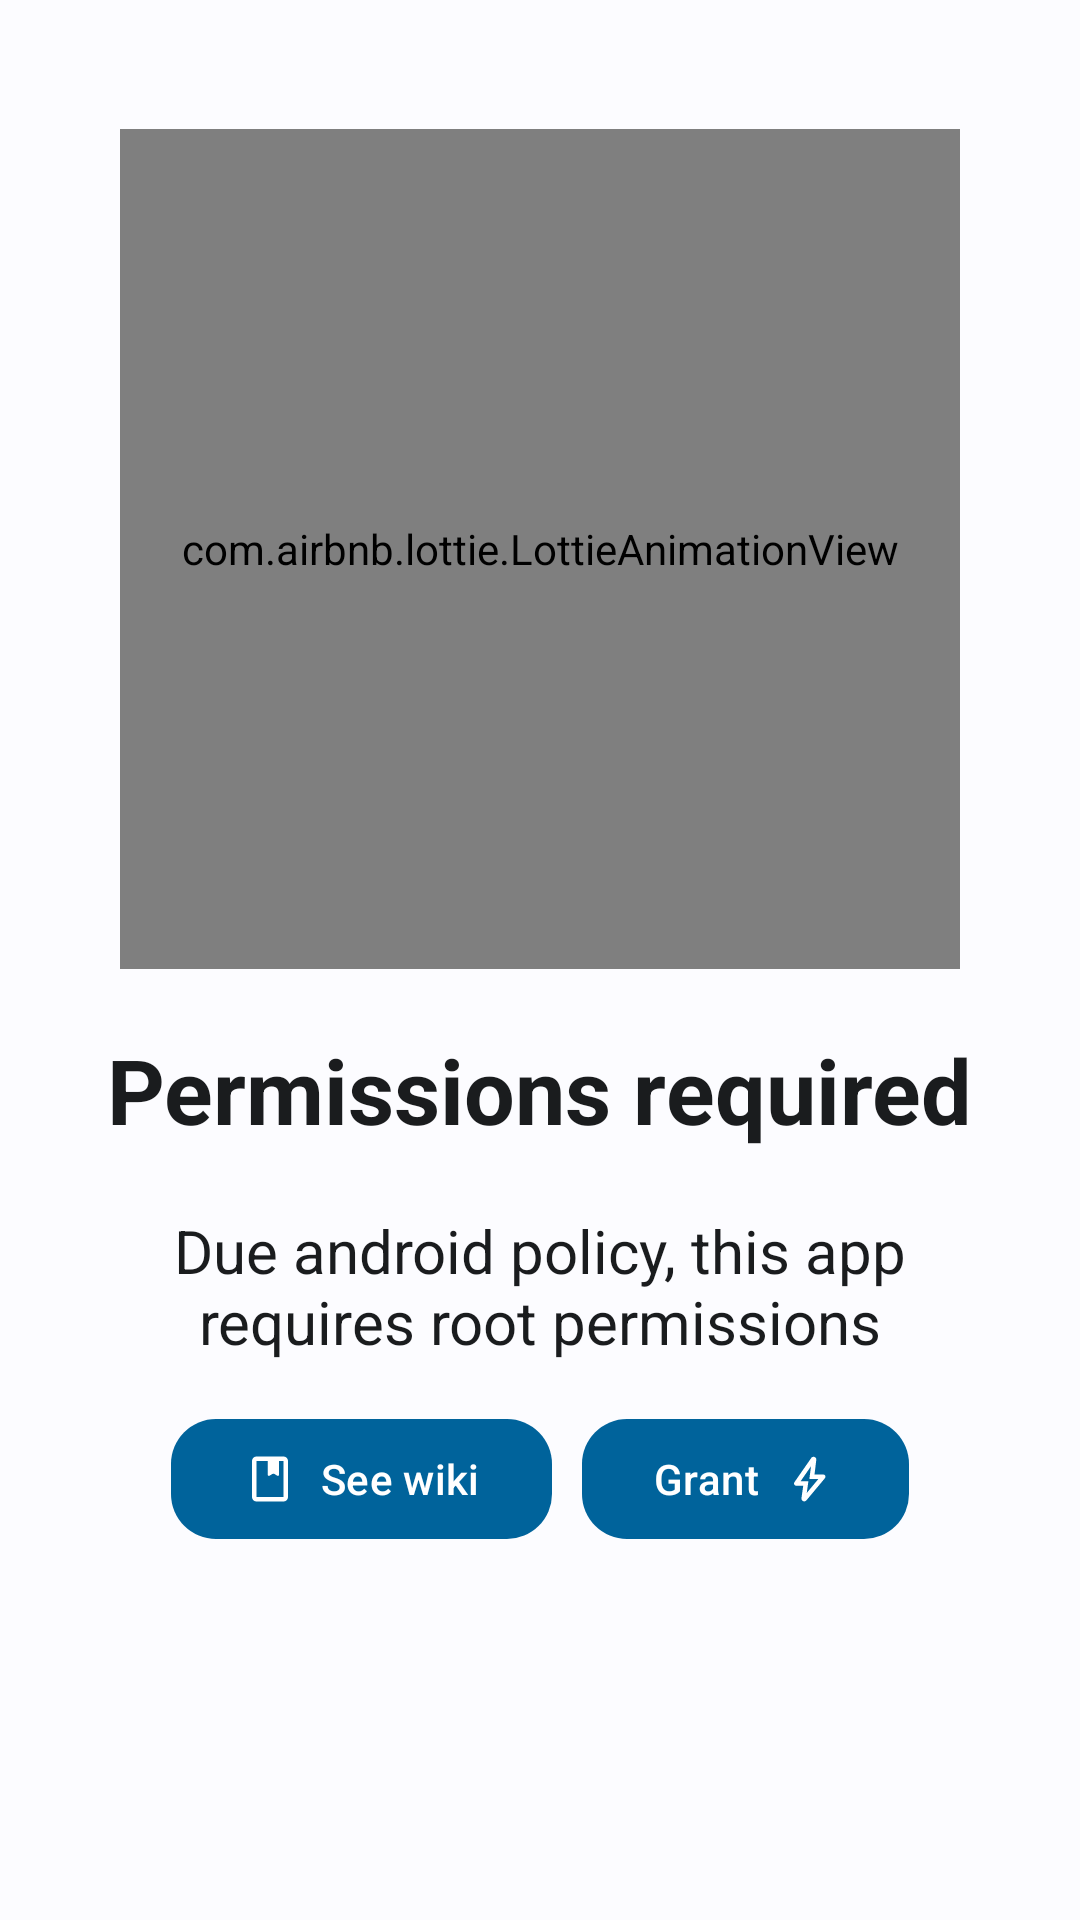

Layout XML and referenced resources for this Android screen:
<!-- AndroidManifest.xml: application theme Stryker -->
<!-- res/layout/slide2.xml -->
<?xml version="1.0" encoding="utf-8"?>
<LinearLayout xmlns:android="http://schemas.android.com/apk/res/android"
    xmlns:app="http://schemas.android.com/apk/res-auto"
    android:orientation="vertical"
    android:layout_width="wrap_content"
    android:layout_height="match_parent">

    <LinearLayout
        android:layout_width="match_parent"
        android:layout_height="match_parent"
        android:gravity="center"
        android:orientation="vertical">
        <com.airbnb.lottie.LottieAnimationView
            android:layout_width="280dp"
            android:layout_height="280dp"
            android:layout_marginTop="-80dp"
            android:layout_gravity="center"
            app:lottie_autoPlay="true"
            app:lottie_rawRes="@raw/warn"/>
        <TextView
            android:id="@+id/slide_title"
            android:layout_width="wrap_content"
            android:layout_height="wrap_content"
            android:layout_gravity="center"
            android:layout_margin="20dp"
            android:gravity="center"
            android:text="@string/perm_required"
            android:textSize="30dp"
            android:textStyle="bold" />

        <TextView
            android:id="@+id/slide_description"
            android:layout_width="wrap_content"
            android:layout_height="wrap_content"
            android:layout_gravity="center"
            android:layout_marginStart="20dp"
            android:layout_marginEnd="20dp"
            android:gravity="center"
            android:text="@string/need_root"
            android:textSize="20dp" />

        <LinearLayout
            android:layout_width="wrap_content"
            android:layout_height="wrap_content"
            android:layout_marginTop="15dp"
            android:orientation="horizontal">
            <com.google.android.material.button.MaterialButton
                android:id="@+id/wiki"
                android:layout_width="wrap_content"
                android:layout_height="wrap_content"
                android:layout_gravity="center"
                android:text="@string/see_wiki"
                app:icon="@drawable/wiki"
                android:layout_marginEnd="10dp"
                app:cornerRadius="15dp"
                />
        <com.google.android.material.button.MaterialButton
            android:id="@+id/grant"
            android:layout_width="wrap_content"
            android:layout_height="wrap_content"
            android:layout_gravity="center"
            android:text="@string/grant"
            app:icon="@drawable/start_attack"
            app:iconGravity="textEnd"
            app:cornerRadius="15dp"
             />
        </LinearLayout>
    </LinearLayout>
</LinearLayout>
<!-- resources referenced by this layout -->
<resources>
  <!-- drawable start_attack (drawable) -->
  <vector xmlns:android="http://schemas.android.com/apk/res/android"
      android:width="24dp"
      android:height="24dp"
      android:viewportWidth="960"
      android:viewportHeight="960">
    <path
        android:fillColor="#FF000000"
        android:pathData="m422,728 l207,-248L469,480l29,-227 -185,267h139l-30,208ZM360,600L236,600q-24,0 -35.5,-21.5T203,537l299,-430q10,-14 26,-19.5t33,0.5q17,6 25,21t6,32l-32,259h155q26,0 36.5,23t-6.5,43L416,860q-11,13 -27,17t-31,-3q-15,-7 -23.5,-21.5T328,821l32,-221ZM471,490Z"/>
  </vector>
  <!-- drawable wiki (drawable) -->
  <vector xmlns:android="http://schemas.android.com/apk/res/android"
      android:width="24dp"
      android:height="24dp"
      android:viewportWidth="960"
      android:viewportHeight="960">
    <path
        android:fillColor="#FF000000"
        android:pathData="M240,880q-33,0 -56.5,-23.5T160,800v-640q0,-33 23.5,-56.5T240,80h480q33,0 56.5,23.5T800,160v640q0,33 -23.5,56.5T720,880L240,880ZM240,800h480v-640h-80v245q0,12 -10,17.5t-20,-0.5l-49,-30q-10,-6 -20.5,-6t-20.5,6l-49,30q-10,6 -20.5,0.5T440,405v-245L240,160v640ZM240,800v-640,640ZM440,405q0,12 10.5,17.5t20.5,-0.5l49,-30q10,-6 20.5,-6t20.5,6l49,30q10,6 20,0.5t10,-17.5q0,12 -10,17.5t-20,-0.5l-49,-30q-10,-6 -20.5,-6t-20.5,6l-49,30q-10,6 -20.5,0.5T440,405Z"/>
  </vector>
  <string name="grant">Grant</string>
  <string name="need_root">Due android policy, this app requires root permissions</string>
  <string name="perm_required">Permissions required</string>
  <string name="see_wiki">See wiki</string>
  <color name="blue1">#00639B</color>
  <color name="white">#FFFFFF</color>
  <color name="blue2">#CEE5FF</color>
  <color name="blue3">#003D6A</color>
  <color name="grey1">#51606F</color>
  <color name="grey2">#D5E4F7</color>
  <color name="grey3">#0E1D2A</color>
  <color name="blue4">#00629E</color>
  <color name="blue5">#CFE5FF</color>
  <color name="blue6">#001D34</color>
  <color name="red1">#BA1A1A</color>
  <color name="red3">#410002</color>
  <color name="white2">#FCFCFF</color>
  <color name="grey4">#1A1C1E</color>
  <color name="grey6">#42474E</color>
  <color name="grey7">#72777F</color>
  <color name="grey8">#F0F0F4</color>
  <color name="grey9">#2F3033</color>
  <color name="blue7">#9294C8FF</color>
</resources>
